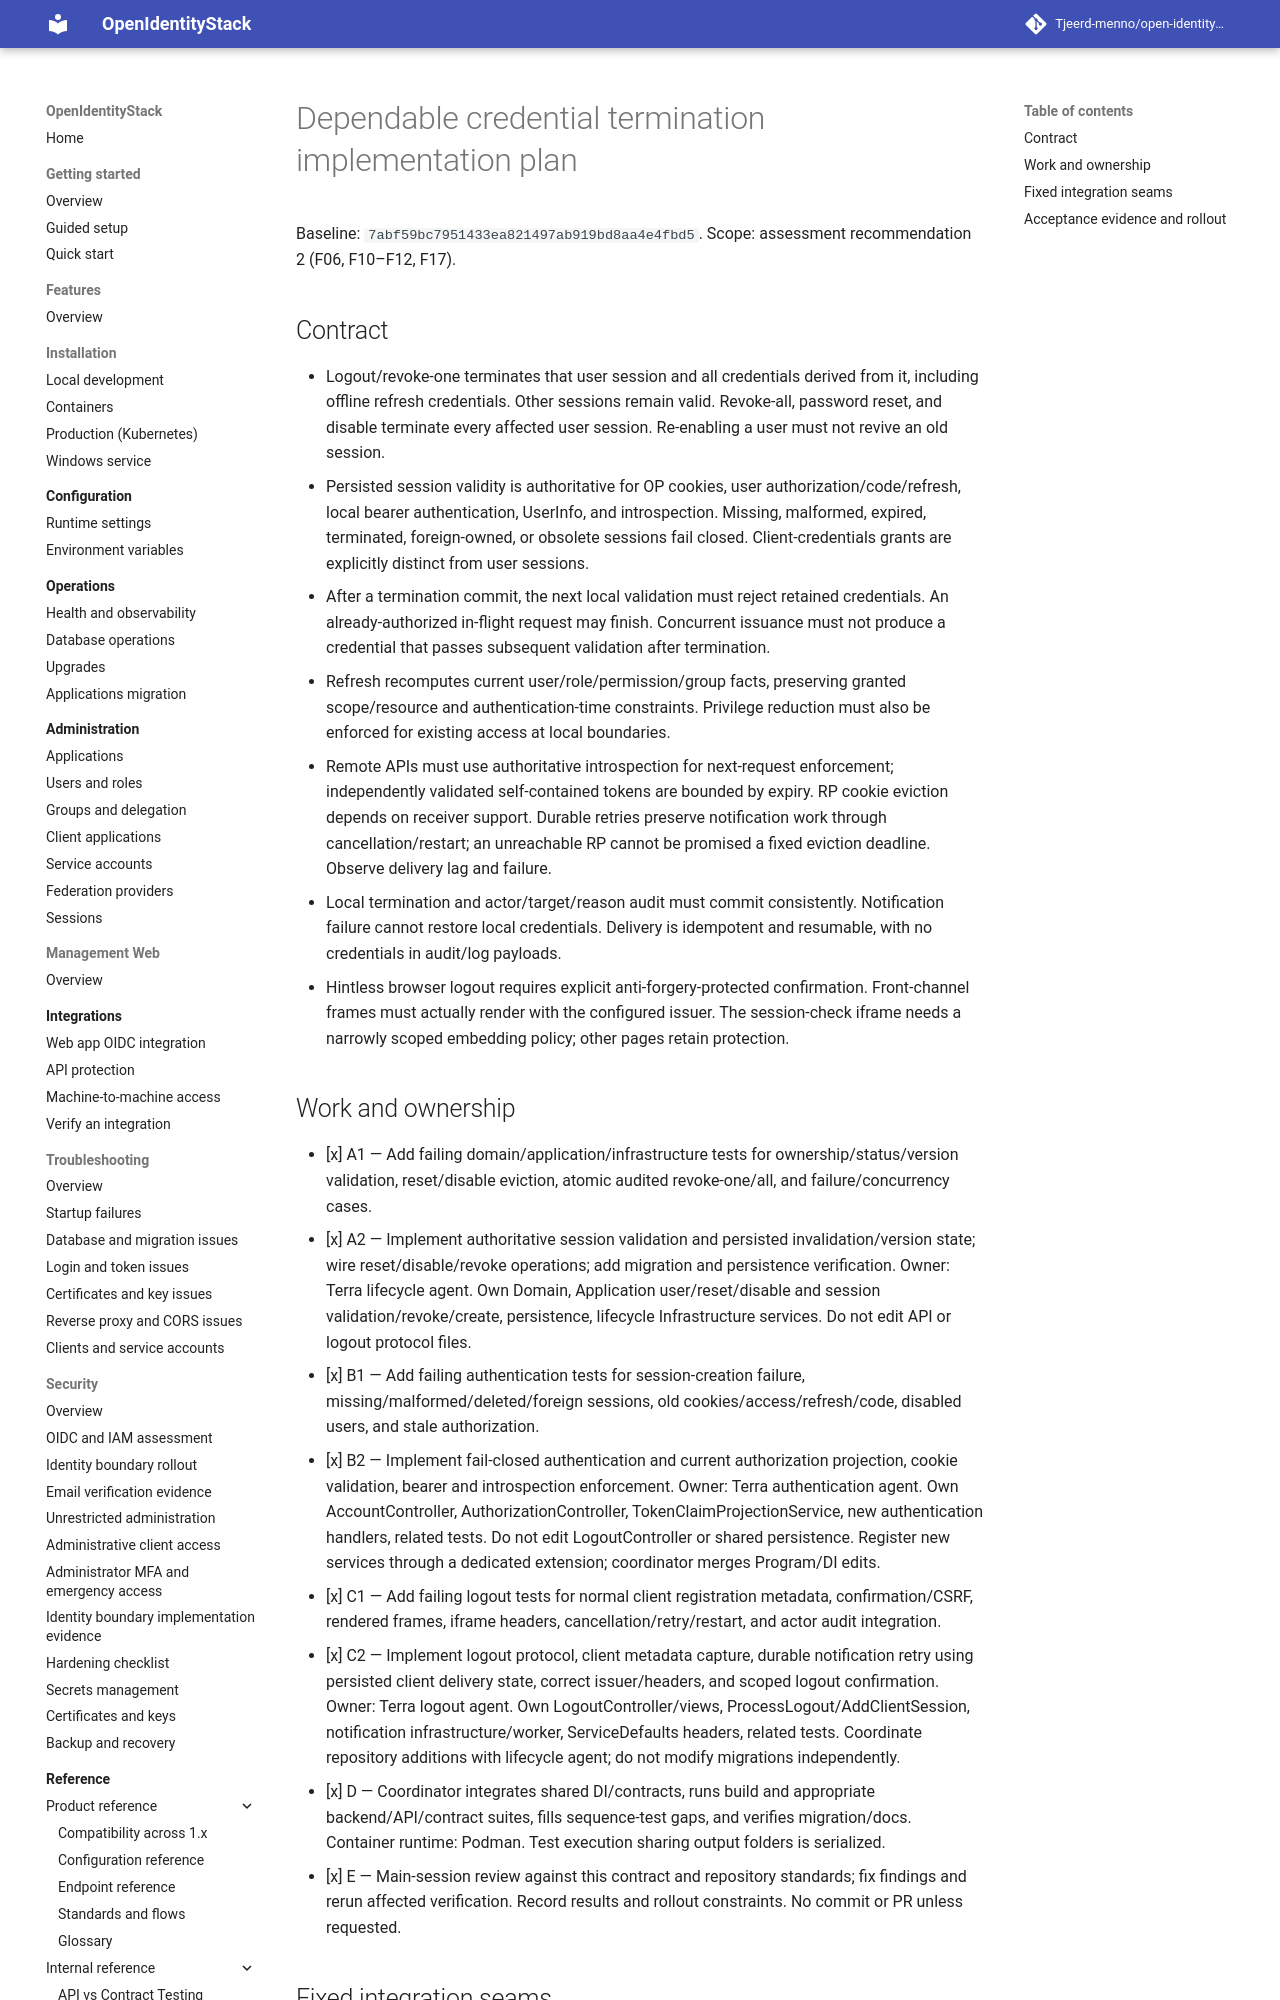

repository: Tjeerd-menno/open-identity-stack · page: security/credential-termination-plan/index.html · generator: mkdocs

# Dependable credential termination implementation plan

Baseline: `7abf59bc7951433ea821497ab919bd8aa4e4fbd5`. Scope: assessment recommendation 2 (F06, F10–F12, F17).

## Contract

- Logout/revoke-one terminates that user session and all credentials derived from it, including offline refresh credentials. Other sessions remain valid. Revoke-all, password reset, and disable terminate every affected user session. Re-enabling a user must not revive an old session.
- Persisted session validity is authoritative for OP cookies, user authorization/code/refresh, local bearer authentication, UserInfo, and introspection. Missing, malformed, expired, terminated, foreign-owned, or obsolete sessions fail closed. Client-credentials grants are explicitly distinct from user sessions.
- After a termination commit, the next local validation must reject retained credentials. An already-authorized in-flight request may finish. Concurrent issuance must not produce a credential that passes subsequent validation after termination.
- Refresh recomputes current user/role/permission/group facts, preserving granted scope/resource and authentication-time constraints. Privilege reduction must also be enforced for existing access at local boundaries.
- Remote APIs must use authoritative introspection for next-request enforcement; independently validated self-contained tokens are bounded by expiry. RP cookie eviction depends on receiver support. Durable retries preserve notification work through cancellation/restart; an unreachable RP cannot be promised a fixed eviction deadline. Observe delivery lag and failure.
- Local termination and actor/target/reason audit must commit consistently. Notification failure cannot restore local credentials. Delivery is idempotent and resumable, with no credentials in audit/log payloads.
- Hintless browser logout requires explicit anti-forgery-protected confirmation. Front-channel frames must actually render with the configured issuer. The session-check iframe needs a narrowly scoped embedding policy; other pages retain protection.

## Work and ownership

- [x] A1 — Add failing domain/application/infrastructure tests for ownership/status/version validation, reset/disable eviction, atomic audited revoke-one/all, and failure/concurrency cases.
- [x] A2 — Implement authoritative session validation and persisted invalidation/version state; wire reset/disable/revoke operations; add migration and persistence verification. Owner: Terra lifecycle agent. Own Domain, Application user/reset/disable and session validation/revoke/create, persistence, lifecycle Infrastructure services. Do not edit API or logout protocol files.
- [x] B1 — Add failing authentication tests for session-creation failure, missing/malformed/deleted/foreign sessions, old cookies/access/refresh/code, disabled users, and stale authorization.
- [x] B2 — Implement fail-closed authentication and current authorization projection, cookie validation, bearer and introspection enforcement. Owner: Terra authentication agent. Own AccountController, AuthorizationController, TokenClaimProjectionService, new authentication handlers, related tests. Do not edit LogoutController or shared persistence. Register new services through a dedicated extension; coordinator merges Program/DI edits.
- [x] C1 — Add failing logout tests for normal client registration metadata, confirmation/CSRF, rendered frames, iframe headers, cancellation/retry/restart, and actor audit integration.
- [x] C2 — Implement logout protocol, client metadata capture, durable notification retry using persisted client delivery state, correct issuer/headers, and scoped logout confirmation. Owner: Terra logout agent. Own LogoutController/views, ProcessLogout/AddClientSession, notification infrastructure/worker, ServiceDefaults headers, related tests. Coordinate repository additions with lifecycle agent; do not modify migrations independently.
- [x] D — Coordinator integrates shared DI/contracts, runs build and appropriate backend/API/contract suites, fills sequence-test gaps, and verifies migration/docs. Container runtime: Podman. Test execution sharing output folders is serialized.
- [x] E — Main-session review against this contract and repository standards; fix findings and rerun affected verification. Record results and rollout constraints. No commit or PR unless requested.
